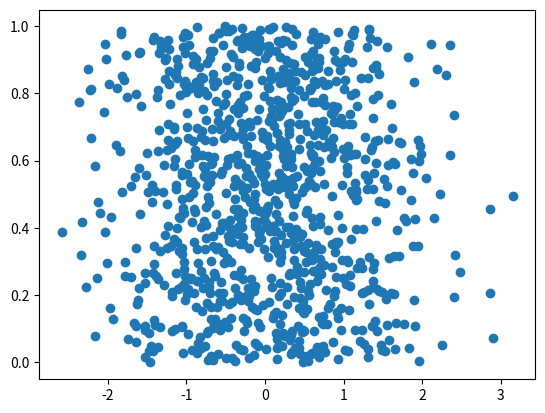

The script that saved this image:
import numpy as np
import matplotlib.pyplot as plt

def make_x_and_y(n):
        x=np.random.randn(n)
        y=np.random.random(n)
        return x,  y

x, y=make_x_and_y(n=1000)
fig, ax = plt.subplots()
ax.scatter(x ,y)
fig